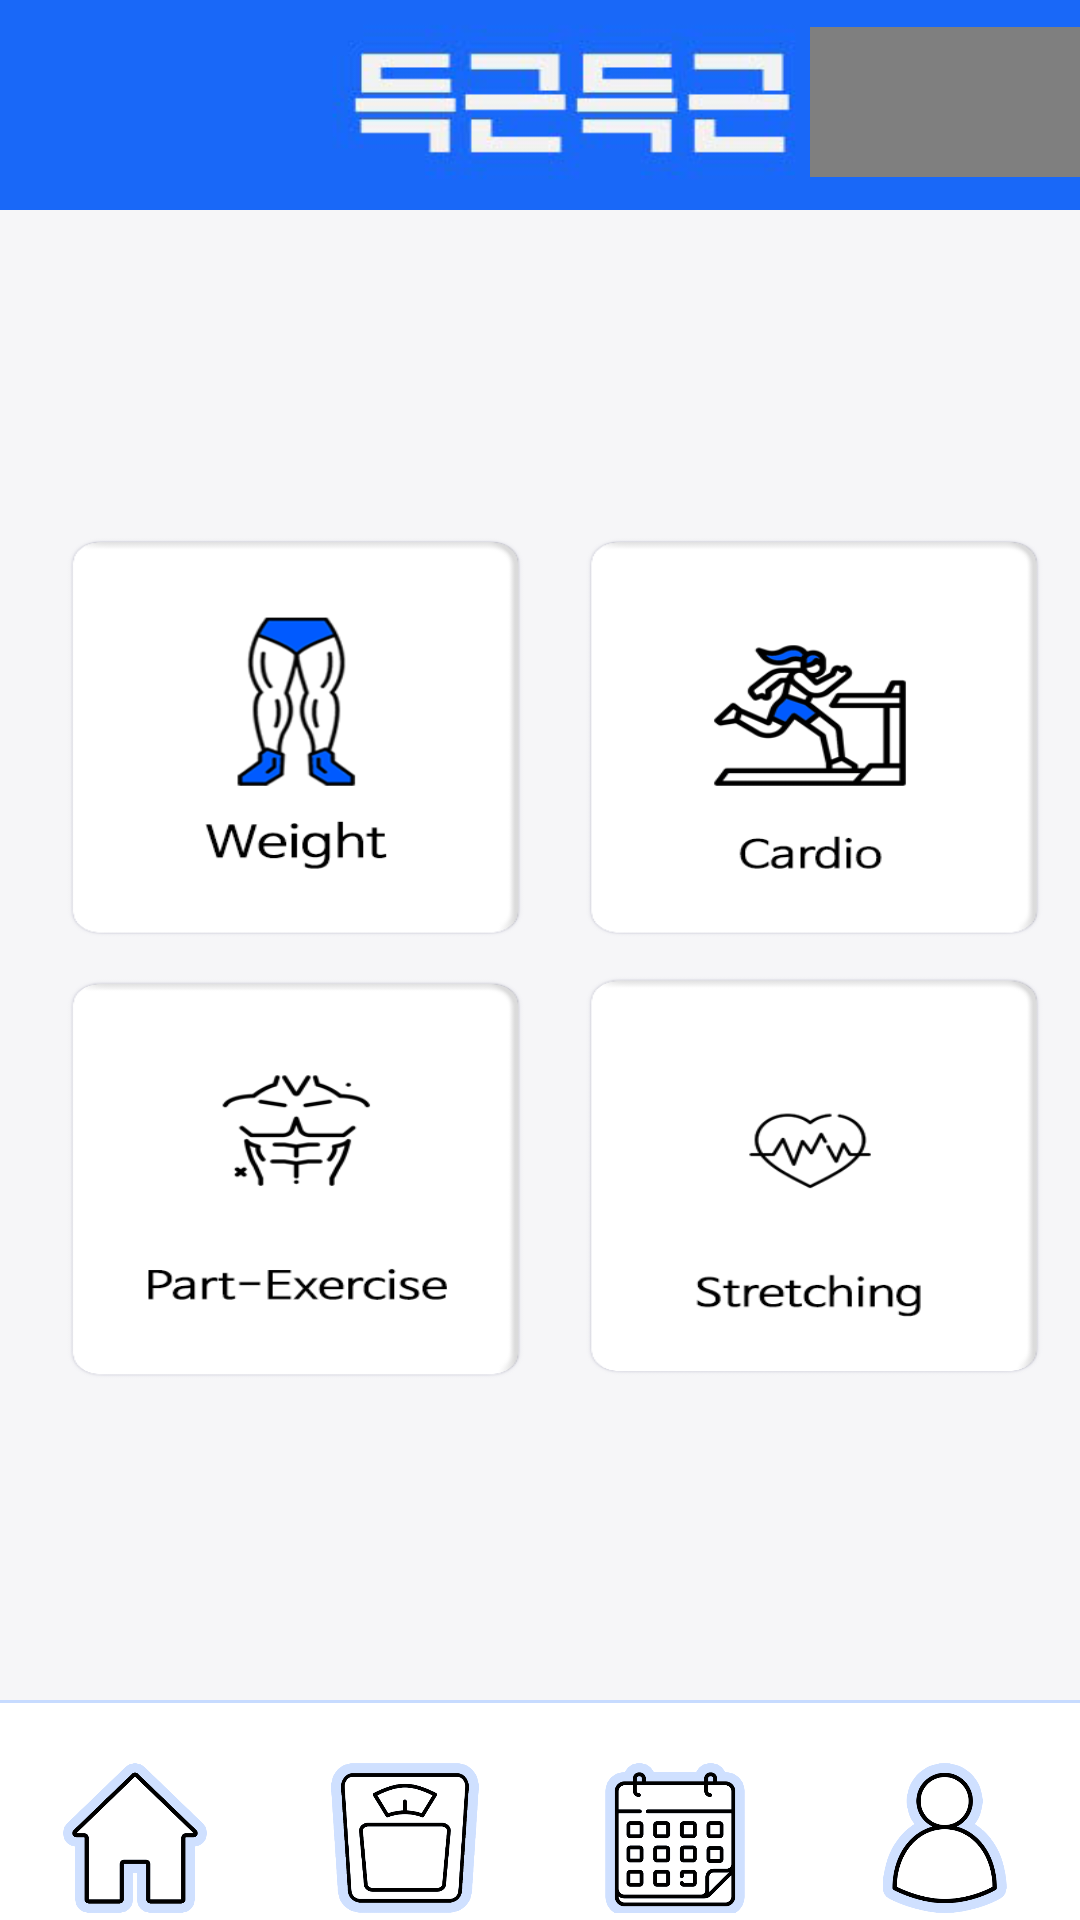

Write the Android layout XML for this screen, with the resource values it uses.
<!-- AndroidManifest.xml: application theme Theme.AppCompat.NoActionBar -->
<!-- res/layout/home.xml -->
<?xml version="1.0" encoding="utf-8"?>
<LinearLayout xmlns:android="http://schemas.android.com/apk/res/android"
    android:layout_width="match_parent"
    android:layout_height="match_parent"
    android:orientation="vertical">
    <FrameLayout
        android:layout_width="match_parent"
        android:layout_height="70dp"
        android:background="#1968f8">

        <ImageView
            android:layout_width="250dp"
            android:layout_height="match_parent"
            android:src="@drawable/toplogo"
            android:layout_marginLeft="70dp"></ImageView>
        <VideoView
            android:layout_width="100dp"
            android:layout_height="50dp"
            android:id="@+id/videoView2"
            android:layout_marginLeft="270dp"
            android:layout_marginTop="9dp"></VideoView>

    </FrameLayout>
    <LinearLayout
        android:layout_width="match_parent"
        android:layout_height="70dp"
        android:layout_weight="2.5"
        android:orientation="horizontal"
        android:background="#f6f6f8">
        <ImageButton
            android:layout_width="wrap_content"
            android:layout_height="match_parent"
            android:scaleType="fitXY"
            android:layout_weight="1"
            android:src="@drawable/w"
            android:id="@+id/homeweight"
            android:background="#f6f6f8"
            ></ImageButton>
        <ImageButton
            android:layout_width="wrap_content"
            android:layout_height="match_parent"
            android:scaleType="fitXY"
            android:layout_weight="1"
            android:src="@drawable/c"
            android:background="#f6f6f8"></ImageButton>
    </LinearLayout>
    <LinearLayout
        android:layout_width="match_parent"
        android:layout_height="70dp"
        android:layout_weight="2.5"
        android:orientation="horizontal">
        <ImageButton
            android:layout_width="wrap_content"
            android:layout_height="match_parent"
            android:scaleType="fitXY"
            android:layout_weight="1"
            android:src="@drawable/p"
            android:background="#f6f6f8"></ImageButton>
        <ImageButton
            android:layout_width="wrap_content"
            android:layout_height="match_parent"
            android:scaleType="fitXY"
            android:layout_weight="1"
            android:src="@drawable/h"
            android:background="#f6f6f8"></ImageButton>
    </LinearLayout>
<ImageView
    android:layout_width="match_parent"
    android:layout_height="1dp"
    android:background="#C7DBFF"
    ></ImageView>
    <LinearLayout
        android:layout_width="match_parent"
        android:layout_height="1dp"
        android:layout_weight="1"
        android:orientation="horizontal"
        android:background="#ffffff">

        <RelativeLayout
            android:layout_width="100dp"
            android:layout_height="90dp"
            android:layout_weight="1"
                  >
            <ImageView
                android:layout_width="50dp"
                android:layout_height="50dp"
                android:layout_centerHorizontal="true"
                android:layout_centerVertical="true"
                android:src="@drawable/home"
                >
            </ImageView>
        </RelativeLayout>
        <RelativeLayout
            android:layout_width="100dp"
            android:layout_height="90dp"
            android:layout_weight="1"
            >
            <ImageView
                android:layout_width="50dp"
                android:layout_height="50dp"
                android:layout_centerHorizontal="true"
                android:layout_centerVertical="true"
                android:src="@drawable/scale"
                >
            </ImageView>
        </RelativeLayout>
        <RelativeLayout
            android:layout_width="100dp"
            android:layout_height="90dp"
            android:layout_weight="1"
            >
            <ImageView
                android:layout_width="50dp"
                android:layout_height="50dp"
                android:layout_centerHorizontal="true"
                android:layout_centerVertical="true"
                android:src="@drawable/calendar"
                >
            </ImageView>
        </RelativeLayout>
        <RelativeLayout
            android:layout_width="100dp"
            android:layout_height="90dp"
            android:layout_weight="1"
            >
            <ImageView
                android:layout_width="50dp"
                android:layout_height="50dp"
                android:layout_centerHorizontal="true"
                android:layout_centerVertical="true"
                android:src="@drawable/mypage"
                >
            </ImageView>
        </RelativeLayout>
    </LinearLayout>

</LinearLayout>
<!-- resources referenced by this layout -->
<resources>
  <!-- drawable c: png bitmap (drawable-v24, 15130 bytes) -->
  <!-- drawable calendar: png bitmap (drawable-v24, 21052 bytes) -->
  <!-- drawable h: png bitmap (drawable-v24, 11993 bytes) -->
  <!-- drawable home: png bitmap (drawable-v24, 16875 bytes) -->
  <!-- drawable mypage: png bitmap (drawable-v24, 24001 bytes) -->
  <!-- drawable p: png bitmap (drawable-v24, 13107 bytes) -->
  <!-- drawable scale: png bitmap (drawable-v24, 26943 bytes) -->
  <!-- drawable toplogo: png bitmap (drawable-v24, 17209 bytes) -->
  <!-- drawable w: png bitmap (drawable-v24, 21528 bytes) -->
</resources>
